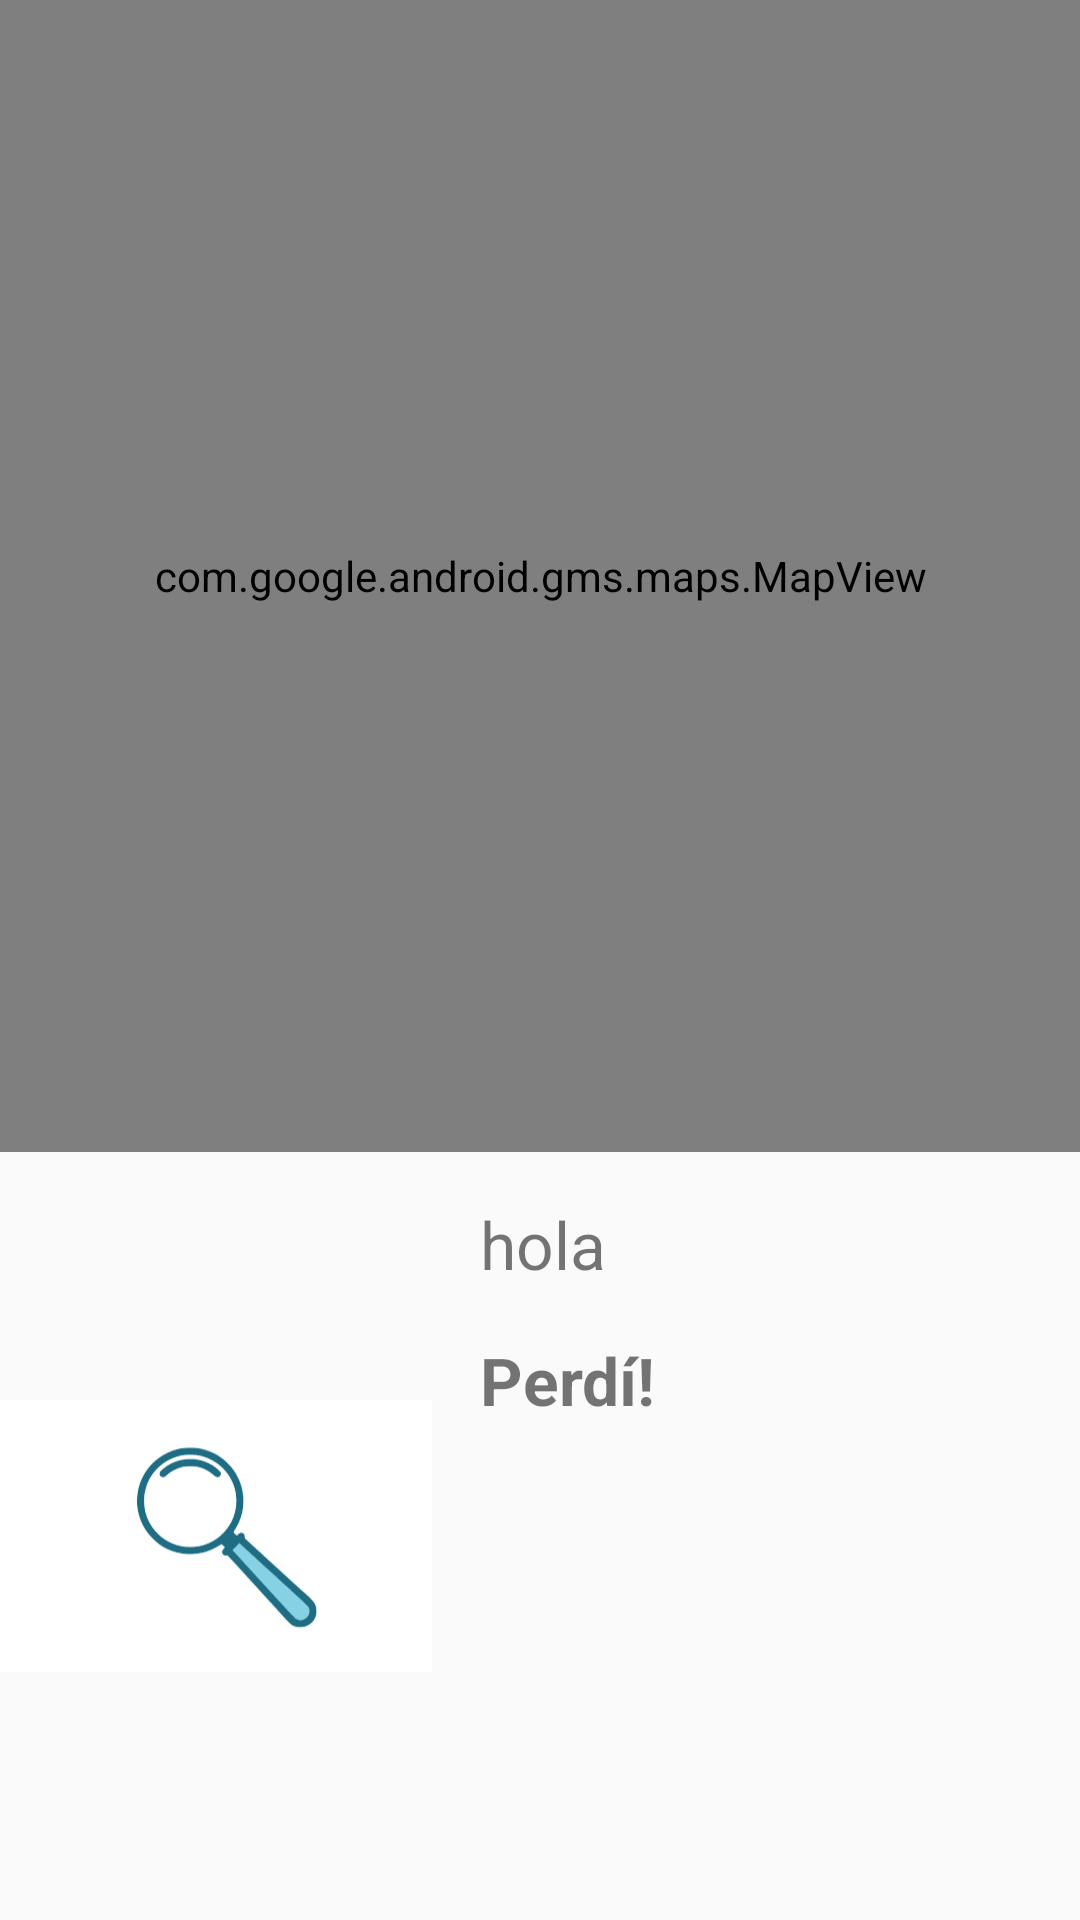

Write the Android layout XML for this screen, with the resource values it uses.
<!-- AndroidManifest.xml: application theme AppTheme -->
<!-- res/layout/detail_history_fragment.xml -->
<?xml version="1.0" encoding="utf-8"?>
<androidx.constraintlayout.widget.ConstraintLayout xmlns:android="http://schemas.android.com/apk/res/android"
    xmlns:app="http://schemas.android.com/apk/res-auto"
    android:layout_width="match_parent"
    android:layout_height="match_parent">

    <androidx.constraintlayout.widget.Guideline
        android:id="@+id/mapGuideline"
        android:layout_width="wrap_content"
        android:layout_height="wrap_content"
        android:orientation="horizontal"
        app:layout_constraintGuide_percent=".6" />

    <com.google.android.gms.maps.MapView
        android:id="@+id/game_detail_map"
        android:layout_width="0dp"
        android:layout_height="0dp"
        app:layout_constraintBottom_toBottomOf="@id/mapGuideline"
        app:layout_constraintLeft_toLeftOf="parent"
        app:layout_constraintRight_toRightOf="parent"
        app:layout_constraintTop_toTopOf="parent" />

    <androidx.constraintlayout.widget.Guideline
        android:id="@+id/photoGuideline"
        android:layout_width="wrap_content"
        android:layout_height="wrap_content"
        android:orientation="vertical"
        app:layout_constraintGuide_percent=".4" />

    <ImageView
        android:id="@+id/game_detail_photo"
        android:layout_width="0dp"
        android:layout_height="0dp"
        android:src="@drawable/magnifying_glass"
        app:layout_constraintBottom_toBottomOf="parent"
        app:layout_constraintLeft_toLeftOf="parent"
        app:layout_constraintRight_toRightOf="@id/photoGuideline"
        app:layout_constraintTop_toBottomOf="@id/mapGuideline" />

    <TextView
        android:id="@+id/game_detail_date"
        android:layout_width="0dp"
        android:layout_height="wrap_content"
        android:layout_margin="16dp"
        android:text="hola"
        android:textSize="22sp"
        app:layout_constraintRight_toRightOf="parent"
        app:layout_constraintStart_toEndOf="@id/game_detail_photo"
        app:layout_constraintTop_toBottomOf="@id/mapGuideline" />

    <TextView
        android:id="@+id/game_detail_winner"
        android:layout_width="0dp"
        android:layout_height="wrap_content"
        android:layout_margin="16dp"
        android:text="@string/game_lost"
        android:textSize="22sp"
        android:textStyle="bold"
        app:layout_constraintRight_toRightOf="parent"
        app:layout_constraintStart_toEndOf="@id/game_detail_photo"
        app:layout_constraintTop_toBottomOf="@id/game_detail_date" />
</androidx.constraintlayout.widget.ConstraintLayout>
<!-- resources referenced by this layout -->
<resources>
  <!-- drawable magnifying_glass: vector/xml drawable (drawable, 4024 chars, omitted) -->
  <string name="game_lost">Perdí!</string>
  <style name="AppTheme" parent="Theme.AppCompat.Light.NoActionBar">
          
          <item name="colorPrimary">@color/colorPrimary</item>
          <item name="colorPrimaryDark">@color/colorPrimaryDark</item>
          <item name="colorAccent">@color/colorAccent</item>
          <item name="android:buttonStyle">@style/HunterButton</item>
          <item name="alertDialogTheme">@style/MyDialogTheme</item>
      </style>
  <color name="colorPrimary">#4CAF50</color>
  <color name="colorPrimaryDark">#2D2E2D</color>
  <color name="colorAccent">#03DAC5</color>
  <style name="HunterButton">
          <item name="android:textSize">19sp</item>
          <item name="android:layout_margin">0dip</item>
          <item name="android:padding">10dp</item>
          <item name="android:textColor">@color/white</item>
          <item name="android:background">@drawable/button_bg_selector</item>
      </style>
  <style name="MyDialogTheme" parent="@android:style/Theme.Dialog">
          <item name="android:background">@color/white</item>
          <item name="windowMinWidthMajor">90%</item>
          <item name="windowMinWidthMinor">85%</item>
          <item name="android:colorPrimary">@color/colorPrimary</item>
          <item name="android:textColorPrimary">@color/colorPrimary</item>
      </style>
  <color name="white">#ffffff</color>
  <!-- drawable button_bg_selector (drawable) -->
  <?xml version="1.0" encoding="utf-8"?>
  <selector xmlns:android="http://schemas.android.com/apk/res/android">
      <item android:drawable="@drawable/rounded_bg" android:state_enabled="true" />
      <item android:drawable="@drawable/rounded_bg_disabled" android:state_enabled="false" />
  </selector>
  <!-- drawable rounded_bg (drawable) -->
  <shape xmlns:android="http://schemas.android.com/apk/res/android"
      android:shape="rectangle">
      <corners android:radius="6dp" />
      <solid android:color="@color/button_bg_color" />
  </shape>
  <!-- drawable rounded_bg_disabled (drawable) -->
  <shape xmlns:android="http://schemas.android.com/apk/res/android"
      android:shape="rectangle">
      <corners android:radius="6dp" />
      <solid android:color="@color/btn_disabled" />
  </shape>
  <color name="button_bg_color">@color/colorPrimary</color>
  <color name="btn_disabled">#CCBEBEBE</color>
</resources>
